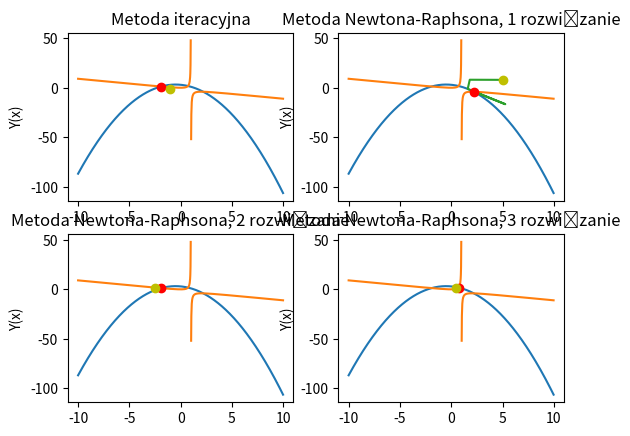

The matplotlib source for this figure:
import numpy as np
import matplotlib.pyplot as plt


def func1(x):
    return -x**2 - x + 3


def func2(x):
    return np.divide(x**2, (1-x))


def func1p(x, y):
    return -np.sqrt(-y -x + 3)


def method():
    x = -1
    y = -1
    x_array = [x]
    y_array = [y]
    for i in range(20):
        xp = func1p(x, y)
        yp = func2(x)
        x, y = xp, yp
        x_array.append(x)
        y_array.append(y)
    return x_array, y_array, (x, y)


def dirrivatives(x, y):
    f1x = (2*x + 1)
    f1y = 1
    f2x = (2*x + y)
    f2y = (x - 1)
    return f1x, f1y, f2x, f2y


def jacob(f1x, f1y, f2x, f2y):
    J = f1x*f2y - f2x*f1y
    return J


def newton_rapson_method(x=0.5, y=1.5, t=500):
    x_array = [x]
    y_array = [y]
    for i in range(t):
        f1 = (-3 + x**2 + x + y)
        f2 = (x**2 + x*y - y)
        f1x, f1y, f2x, f2y = dirrivatives(x, y)
        J = jacob(f1x, f1y, f2x, f2y)
        xp = x - (f1*f2y - f2*f1y)/J
        yp = y - (f2*f1x - f1*f2x)/J
        x, y = xp, yp
        x_array.append(x)
        y_array.append(y)

    return x_array, y_array, (x, y)


def niceplot(title):
    plt.title(title)
    plt.ylabel("Y(x)")


x = np.linspace(-10, 10, num=1000, endpoint=False)
# graficzne rozwiązanie
gx1, gy1 = 2.2, -4.1
gx2, gy2 = -1.9, 1.2
gx3, gy3 = 0.7, 2.0
# obliczanie funkcji
y1 = func1(x)
y2 = func2(x)
# metoda iteracyjna
xa, ya, solution = method()
# metoda Newtona Raphsona
xr1, yr1, solutionr1 = newton_rapson_method(5, 8, 10000)
xr2, yr2, solutionr2 = newton_rapson_method(-2.5, 1, 1000)
xr3, yr3, solutionr3 = newton_rapson_method(0.5, 1.5, 500)

print("Rozwiązania metodą graficzną: ")
print("x1,y1 =", (gx1, gy1))
print("x2,y2 =", (gx2, gy2))
print("x3,y3 =", (gx3, gy3))
print("Metoda iteracyjna: " + str(solution))
print("Metoda Newtona_Rphsona: ")
print("x1,y1 =", solutionr1)
print("x2,y2 =", solutionr2)
print("x3,y3 =", solutionr3)
plt.subplot(2, 2, 1)
plt.plot(x, y1, x, y2, xa, ya, xa[-1], ya[-1], 'ro', xa[0], ya[0], 'yo')
label=['f1', 'f2', 'ścieżka do rozwiązania', 'punkt końcowy', 'punkt startowy']
niceplot("Metoda iteracyjna")
plt.subplot(2, 2, 2)
plt.plot(x, y1, x, y2, xr1, yr1, xr1[-1], yr1[-1], 'ro', xr1[0], yr1[0], 'yo')
niceplot("Metoda Newtona-Raphsona, 1 rozwiązanie")
plt.subplot(2, 2, 3)
plt.plot(x, y1, x, y2, xr2, yr2, xr2[-1], yr2[-1], 'ro', xr2[0], yr2[0], 'yo')
niceplot("Metoda Newtona-Raphsona, 2 rozwiązanie")
plt.subplot(2, 2, 4)
plt.plot(x, y1, x, y2, xr3, yr3, xr3[-1], yr3[-1], 'ro', xr3[0], yr3[0], 'yo')
niceplot("Metoda Newtona-Raphsona, 3 rozwiązanie")
plt.show()
